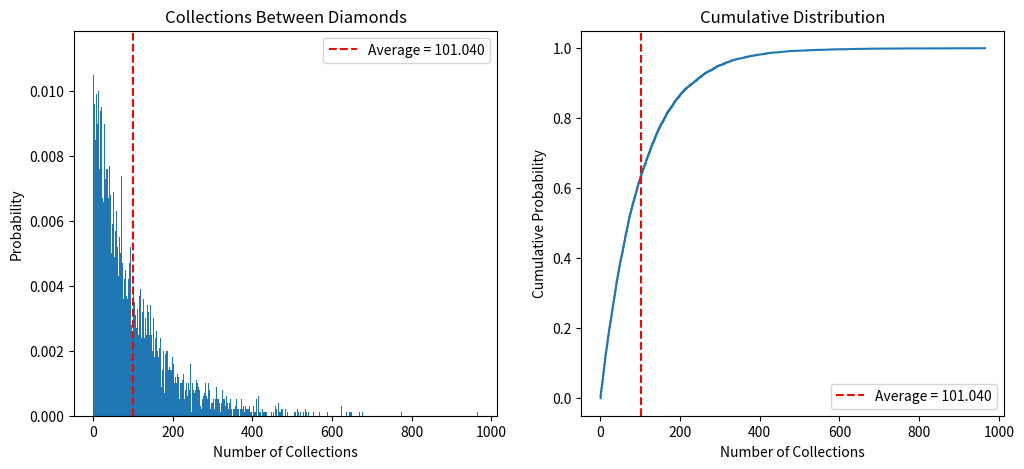

The matplotlib source for this figure:
# ---------------------------------------------------------------------
#
# Wishing Well Diamond Collection Simulation
#  - Determines average days between diamond productions from a WW
#  - Graphs distribution of days probabilities
#
# ---------------------------------------------------------------------
#
# Code written by UBERnerd14. See https://www.youtube.com/@UBERnerd14
# Join my Discord server: https://ubernerd14.com/join
#
# ---------------------------------------------------------------------
#
# Change these options to build a custom simulation!

trials = 10000  # How many simulations of wishing well collections to run

# ---------------------------------------------------------------------

import matplotlib.pyplot as plt
import numpy as np
from numpy import random

t = 0
total_hits = 0
n_values = []

while t < trials:
    n = 1

    while random.randint(100) > 0:
        n = n + 1

    total_hits = total_hits + n
    n_values.append(n)

    t = t + 1
print(t)
avg_n = total_hits / t
print(avg_n)

min_n = min(n_values)
max_n = max(n_values)
bins = np.arange(min_n - 0.5, max_n + 1.5, 1)

avg_n = total_hits / t

fig, (ax1, ax2) = plt.subplots(1, 2, figsize=(12, 5))

ax1.hist(n_values, bins=bins, density=True)
ax1.axvline(avg_n, linestyle='dashed', color='red', label=f'Average = {avg_n:.3f}')
ax1.set_xlabel("Number of Collections")
ax1.set_ylabel("Probability")
ax1.set_title("Collections Between Diamonds")
ax1.legend()

sorted_n = np.sort(n_values)
cdf = np.arange(1, len(sorted_n) + 1) / len(sorted_n)

ax2.plot(sorted_n, cdf)
ax2.set_xlabel("Number of Collections")
ax2.set_ylabel("Cumulative Probability")
ax2.set_title("Cumulative Distribution")
ax2.axvline(avg_n, linestyle='dashed', color='red', label=f'Average = {avg_n:.3f}')
ax2.legend()

plt.show()
